pico-8 play session: hold → + tap 🅾

[t = 1 s] hold → ~1s, tap 🅾 ~2×
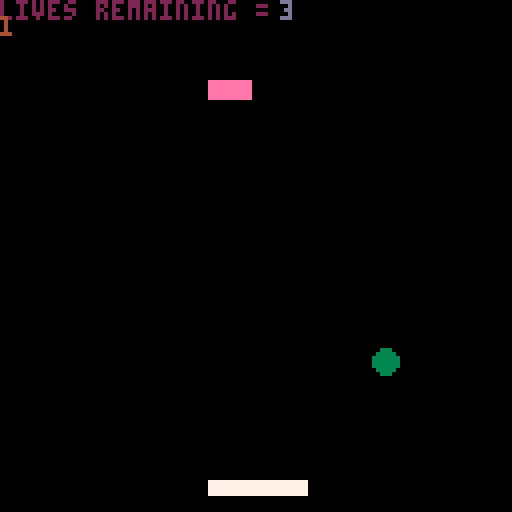
[t = 6 s] hold → ~6s, tap 🅾 ~10×
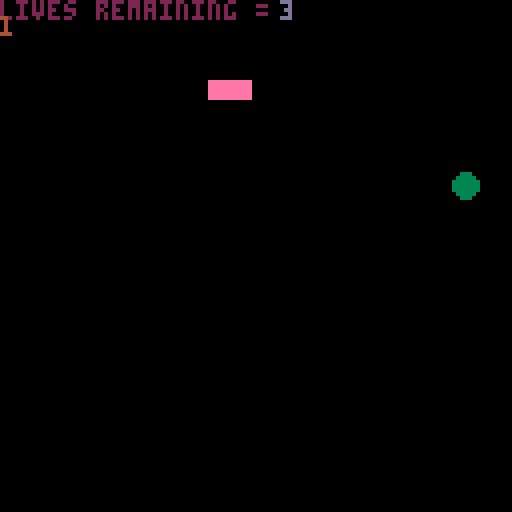
[t = 8 s] hold → ~8s, tap 🅾 ~14×
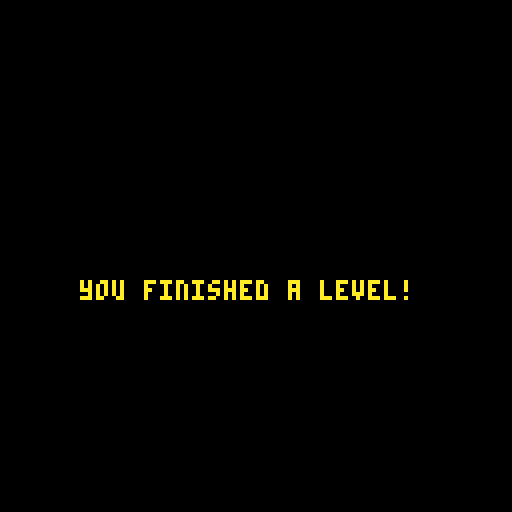

pico-8 cartridge
version 16
__lua__

-- create the bricks.
-- the {} indicates a table. 
function buildbricks(lvl)
 local i,j,o,chr,last -- last is the last brick printed.

 brick_x={}
 -- table for x values of bricks.
 brick_y={}
 -- table for y values of bricks.
 brick_v={}
 -- table for visibility of bricks.
 j=0
 for i=1,#lvl do
 -- for every iteration of the level variable, do something. #lvl is checking the length of the string.
  j+=1
  -- set j to +1. this will be the row.
  chr=sub(lvl,i,i)  
  -- create a substring of lvl with a starting point and ending point of i
  -- this is going to be used to iterate through the bricks by a string (set by level and then levels)
  -- from i to i means 1 character at a time.
  if chr=="b" then 
  -- if the chr is b, then do the following.
   last="b" -- this is the last brick printed
   add(brick_x,4+((j-1)%11)*(brick_w+2))
   add(brick_y,20+flr((j-1)/11)*(brick_h+2))
   add(brick_v,true)
   all_bricks+=1
  elseif chr=="x" then -- this will set the chr to x so it can be reset to b by the next b.
   last="x" -- this will set empty spaces.
  elseif chr=="/" then -- this is a break in the lines.
   j=(flr((j-1)/11)+1)*11 -- this is placing bricks if it sees the / as a second line
   -- it is set to j because we need a second variable to do other things with.
  elseif chr>="1" and chr<="9" then -- this is allowing you to deal with repeating "b" a number of times
   for o=1,chr+0 do -- this will convert the character to a number after this condition is met.
    if last=="b" then -- if last is equal to b then it will 
     add(brick_x,4+((j-1)%11)*(brick_w+2))
     add(brick_y,20+flr((j-1)/11)*(brick_h+2))
     add(brick_v,true)
     all_bricks+=1
    elseif last=="x" then
     --nothing
    end
    j+=1 -- advance j.
   end
   j-=1
  end
 end
end

function show_menu()
 cls()
 spr(0,0,0,20,20)
 print('press ❎ to begin', 20, 70,10)
  if btn(5) then
  go_game = true
    -- then we initiate the building of bricks.
  all_bricks = 0
  level = levels[levelnum]
  buildbricks(level)
  -- the game begins.
  run_game()
  life = 3
  end
end 

function levelchange()
 cls()
 ball_x = 50
 x_speed = 2
 ball_y = 100
 y_speed = 2
 ball_size = 3
 col = 0

 -- where does the pad begin?
 pad_x = 52
 pad_y = 120
 --paddle speed
 pad_speed = 0
 --paddle size
 pad_w = 24
 pad_h = 3
 pad_c = 7

 print("you finished a level!", 20,70,10)
  if btn(5) then 
   levelnum+=1
   level = levels[levelnum]
   buildbricks(level)
   leveldone = false
   go_game = true
   run_game()
  end
end

function game_over()
 cls()
 print('game over!!!')
 print('press z to restart.')
 ball_x = 50
 x_speed = 2
 ball_y = 100
 y_speed = 2
 ball_size = 3
 col = 0

 -- where does the pad begin?
 pad_x = 52
 pad_y = 120
 --paddle speed
 pad_speed = 0
 --paddle size
 pad_w = 24
 pad_h = 3
 pad_c = 7
  if btn(4) then
  cls()
  sfx(3)
  g0_game = false
  game_done = false
  life = 3
  _init()
  end
-- what happens when life == 0
end

function keep_going()
 cls()
 print('you lost a life! try harder!!!')
 print('press x to continue!!')
-- what happens if life > 0
 ball_x = 50
 x_speed = 2
 ball_y = 100
 y_speed = 2
 ball_size = 3
 col = 0

 -- where does the pad begin?
 pad_x = 52
 pad_y = 120
 --paddle speed
 pad_speed = 0
 --paddle size
 pad_w = 24
 pad_h = 3
 pad_c = 7
 if btn(5) then
 cls()
 go_game = true
 game_done = false
 end
end

-- we start the game here.
function _init()
-- first, we clear the screen
cls()
-- where does the ball begin?
ball_x = 50
x_speed = 2
ball_y = 100
y_speed = 2
ball_size = 3
col = 0

-- where does the pad begin?
pad_x = 52
pad_y = 120
--paddle speed
pad_speed = 0
--paddle size
pad_w = 24
pad_h = 3
pad_c = 7

-- brick size
brick_w=10
brick_h=4
-- set the various states of the game. we want to begin with both as false. 
go_game = false
game_done = false

all_bricks = 0

levelnum = 1
levels = {}
levels[1] = "x3b"
levels[2] = "x4b"
levels[3] = "x5b"
-- levels[4] = "x6b"
-- levels[5] = "x7b"
-- levels[6] = "x4b"
-- function ends.
level = levels[levelnum]
end

function _update()
if go_game == false and game_done == false then show_menu() end
if go_game == true and game_done == false then run_game() end 
if life == 0 then game_over() end
if levelnum > #levels then show_menu() end
if go_game == false and game_done == true and life > 0 then keep_going() end
if leveldone == true and go_game == false then levelchange() end
end

function run_game()
 leveldone = false
	buttpress = false
 if all_bricks == 0 then leveldone = true go_game = false levelnum +=1 end
 	--always resets to false each frame
	if btn(0) then
	buttpress = true
	--left(can do += instead)
	pad_speed=- 5
	--pad_x = pad_x-5
	end
	if btn(1) then
	buttpress = true
	--right(can do += instead)
	pad_speed=5
	--pad_x = pad_x+5
	end
	--if at the frame update 
	--a button isn't getting
	--pressed, slow down
	if not (buttpress) then
	pad_speed = pad_speed/1.7 
	end
	pad_x+=pad_speed
	
	--this is for ball speed
 ball_y = ball_y+y_speed
 ball_x = ball_x+x_speed

	--these are statements about ball movement.
	--can also make these 2 if into 1 with "or"
	if ball_x > 127 
	then x_speed = -2
	sfx(0)
	end

	if ball_x < 1 
	then x_speed = 2
	sfx(0) 
	end

	if ball_y > 127 
	then
	sfx(1)
	game_done = true
 go_game = false
 life = life - 1
 if life == 0 then game_over() end
	end

	if ball_y < 1 
	then y_speed = 2
	sfx(0)
	end

pad_c = 7

if ball_hit(pad_x,pad_y,pad_w,pad_h)
then pad_c = 8
y_speed = -abs(y_speed)
end
 
for i=1,#brick_x do
  -- check if ball hit brick
  if brick_v[i] and ball_hit(brick_x[i],brick_y[i],brick_w,brick_h) then
  -- if the above statements are true then.
  brick_v[i] = false
  all_bricks-=1
  -- make the visibility of the brick false.
  y_speed = -y_speed
  sfx(2)
  -- reverse the y speed.
  end
 end
end

function _draw()
 if go_game == true and game_done == false then
	cls()
 print('lives remaining = ',0,0,2)
 print(levelnum, 0,4,4)
 print(life,70,0,13)
	circfill(ball_x,ball_y,ball_size,3)
	rectfill(pad_x, pad_y,pad_x+pad_w,pad_y+pad_h,pad_c)

-- this is drawing the bricks
 for i=1,#brick_x do
  if brick_v[i] then
   rectfill(brick_x[i],brick_y[i],brick_x[i]+brick_w,brick_y[i]+brick_h,14)
  end
 end
 end
end

function ball_hit(box_x,box_y,box_w,box_h)

if ball_y - ball_size > box_y + box_h
then
x = 'y-r > box_y + box_h'
return false
end

if ball_y + ball_size < box_y
then
x = 'y+r < box_y'
return false
end

if ball_x - ball_size > box_x + box_w
then
x = 'x-r > box_x+box_w'
return false
end

if ball_x + ball_size < box_x
then
x = 'x+r < box_x'
return false
end

return true
end
__gfx__
00000000000000000000000000000000000000000000000000000000000000000000000000000000000000000000000000000000000000000000000000000000
00000000000000000000000000000000000000000000000000000000000000000000000000000000000000000000000000000000000000000000000000000000
000000ccccccccc000000000000000000000000000000000000000000000000000000000000000000000000000000000cccccccccccccc000000000000000000
000000ccccccccc00000000000000000000000000000000000000000000000000000000000ccccc00000ccccc0000000cccccccccccccc000000000000000000
000000ccccccccc00000000000000000000000000000000000000000000000000000000000ccccc0000cccccc0000000cccccccccccccc000000000000000000
000000cccccccccccc0000000000000000000000000000000000000000000cccccc0000000ccccc000ccccccc0000000cccccccccccccc000000000000000000
000000cccccccccccc0000000000000000000000000000000000000000ccccccccc0000000ccccc000ccccccc0000000cccccccccccccc000000000000000000
000000ccccc00ccccc0000000000000000000ccccc000000000000000cccccccccc0000000ccccc00cccccccc0000000ccccc000000000000000000000000000
000000ccccc00ccccc000000ccccccccc0000ccccc00000000000000ccccccccccc0000000ccccc0ccccccccc0000000cccccc00000000000000000000000000
000000ccccc00cccccccc0ccccccccccccc00ccccc0000000000000cccccccccccc0000000ccccccccccccc000000000ccccccc0000000000000000000000000
000000ccccc00000ccccc0ccccccccccccc00ccccc0000000000000ccccccccccc00000000ccccccccccccc000000000cccccccc000000000000000000000000
000000ccccc00000ccccc0ccccccccccccc00ccccc0000000000000cccccccc00000000000cccccccccccc0000000000ccccccccc00000000000000000000000
000000ccccc00000ccccc0cccccccccccccc0cccccc000000000000cccccc0000000000000ccccccccccccc0000000000cccccccccc000000000000000000000
000000cccccccccccccccccccccccccccccc0cccccc000000000000cccccc0000000000000ccccccccccccc00000000000cccccccccc00000000000000000000
000000cccccccccc00000cccccc000cccccc0cccccc000000000000ccccc00000000000000ccccccccccccc00000000000ccccccccccc0000000000000000000
000000cccccccccc00000cccccc000cccccc0cccccc000000000000ccccc00000000000000ccccccccccccc0000000000000cccccccccc000000000000000000
000000cccccccccc00000cccccc0000ccccc0cccccc000000000000ccccc00000000000000cccccccccccccc0000000000000ccccccccc000000000000000000
000000cccccccccccccc0cccccc0000ccccc00ccccc000000000000ccccc00000000000000ccccccc0ccccccc00000000000000cccccccc00000000000000000
000000ccccc0000ccccc0ccccc000000000000ccccc000000000000cccccc0000000000000cccccc00cccccccc00000000000000ccccccc00000000000000000
000000ccccc0000ccccc0ccccc000000000000ccccc000000000000cccccc00000000000000ccccc00cccccccc000000000000000cccccc00000000000000000
000000ccccc0000ccccc0ccccc000000000000cccccc00000000000ccccccc0000000000000ccccc000cccccccc00000000000000cccccc00000000000000000
000000ccccc0000ccccc0cccccc00000000000ccccccc0000000000cccccccc000000000000ccccc0000cccccccc000000000000ccccccc00000000000000000
000000cccccccccccc000cccccc00000000000cccccccc00ccccc000cccccccc00000000000ccccc0000cccccccccc000000000cccccccc00000000000000000
000000cccccccccccc000cccccc00000000000ccccccccccccccc000ccccccccccccccc0000ccccc00000ccccccccc0000000cccccccccc00000000000000000
000000cccccccccccc000cccccc00000000000ccccccccccccccc0000cccccccccccccc0000ccccc00000ccccccccc0000000cccccccccc00000000000000000
000000cccccccccccc000cccccc000000000000cccccccccccccc0000cccccccccccccc0000ccccc000000cccccccc0000000ccccccccc000000000000000000
000000cccccccccccc0000ccccc0000000000000ccccccccccccc00000ccccccccccccc0000ccccc0000000ccccccc0000000cccccccc0000000000000000000
0000000000000000000000ccccc00000000000000ccccccccccc0000000cccccccccccc0000ccccc000000000000000000000ccccccc00000000000000000000
0000000000000000000000ccccc00000000000000000000000000000000000ccccccc000000ccccc000000000000000000000000000000000000000000000000
00000000000000000000000000000000000000000000000000000000000000000000000000000000000000000000000000000000000000000000000000000000
000000cccccc00000000000000000000000000000000000000000000000000000000000000000000000000000000000000000000000000000000000000000000
000000cccccccc000000000000000000000000000000000000000000000000000000000000000000000000000000000000000000000000000000000000000000
000000cccccccccc0000000000000000000000000000000000000000000000000000000000000000000000000ccccccccccccccccc0000000000000000000000
000000cccccccccccc00000000000000000000ccccccccccccccc000000000000000000000000000000000ccccccccccccccccccccc000000000000000000000
000000cccccccccccccccc000000000000cccccccccccccccccccccc0000000000000000000000000000ccccccccccccccccccccccc000000000000000000000
0000000ccccccccccccccccccc000000cccccccccccccccccccccccccc000000000000000000000000cccccccccccccccccccccccccc00000000000000000000
000000000cccccccccccccccccccccccccccccccccccccccccccccccccc0000000000000000000000ccccccccccccccccccccccccccc00000000000000000000
000000000000cccccccccccccccccccccccccccccccccccccccccccccccc00000000000000000000cccccccccccccc0000000cccccccc0000000000000000000
00000000000000cccccccccccccccccccccccccccc0000000cccccccccccccc000000000000000cccccccccccc000000000000ccccccc0000000000000000000
000000000000000000ccccccccccccccccccccc0000000000000ccccccccccccc00000000000cccccccccccc000000000000000cccccc0000000000000000000
0000000000000000000000cccccccccccccc00000000000000000cccccccccccccccccccccccccccccccccc0000000000000000cccccc0000000000000000000
00000000000000000000000000000cccccc00000000000000000000cccccccccccccccccccccccccccccc00000009999900000ccccccc0000000000000000000
00000000000000000000000000000ccccccc00000000000000000000cccccccccccccccccccccccccccc000000009999900000ccccccc0000000000000000000
00000000000000000000000000000cccccccc0000000000999990000000ccccccccccccccccccccccc00000000009999900000cccccc00000000000000000000
000000000000000000000000000000ccccccccc00000000999990000000cccccccccccccccccccccccc0000000009999900000cccccc00000000000000000000
000000000000000000000000000000ccccccccccc00000099999000000cccccccc00000000ccccccccccc00000009999900000cccccc00000000000000000000
0000000000000000000000000000000cccccccccccc00009999900000ccccccccc00000000cccccccccccccccccc999990000cccccc000000000000000000000
00000000000000000000000000000000ccccccccccccc0099999000ccccccccccc000000000ccccccccccccccccc99999cccccccccc000000000000000000000
000000000000000000000000000000000cccccccccccccc9999900ccccccccccc000000000000ccccccccccccccc99999cccccccccc000000000000000000000
00000000000000000000000000000000000cccccccccccc99999cccccccccccc000000000000000ccccccccccccc99999cccccccccc000000000000000000000
0000000000000000000000000000000000000cccccccccccccccccccccccccc000000000000000000ccccccccccccccccccccccccc0000000000000000000000
000000000000000000000000000000000000000cccccccccccccccccccccc000000000000000000000000000cccccccccccccccccc0000000000000000000000
00000000000000000000000000000000000000000ccccccccccccccccccc00000000000000000000000000000000000000000000000000000000000000000000
00000000000000000000000000000000000000000000cccccccccccccc0000000000000000000000000000000000000000000000000000000000000000000000
